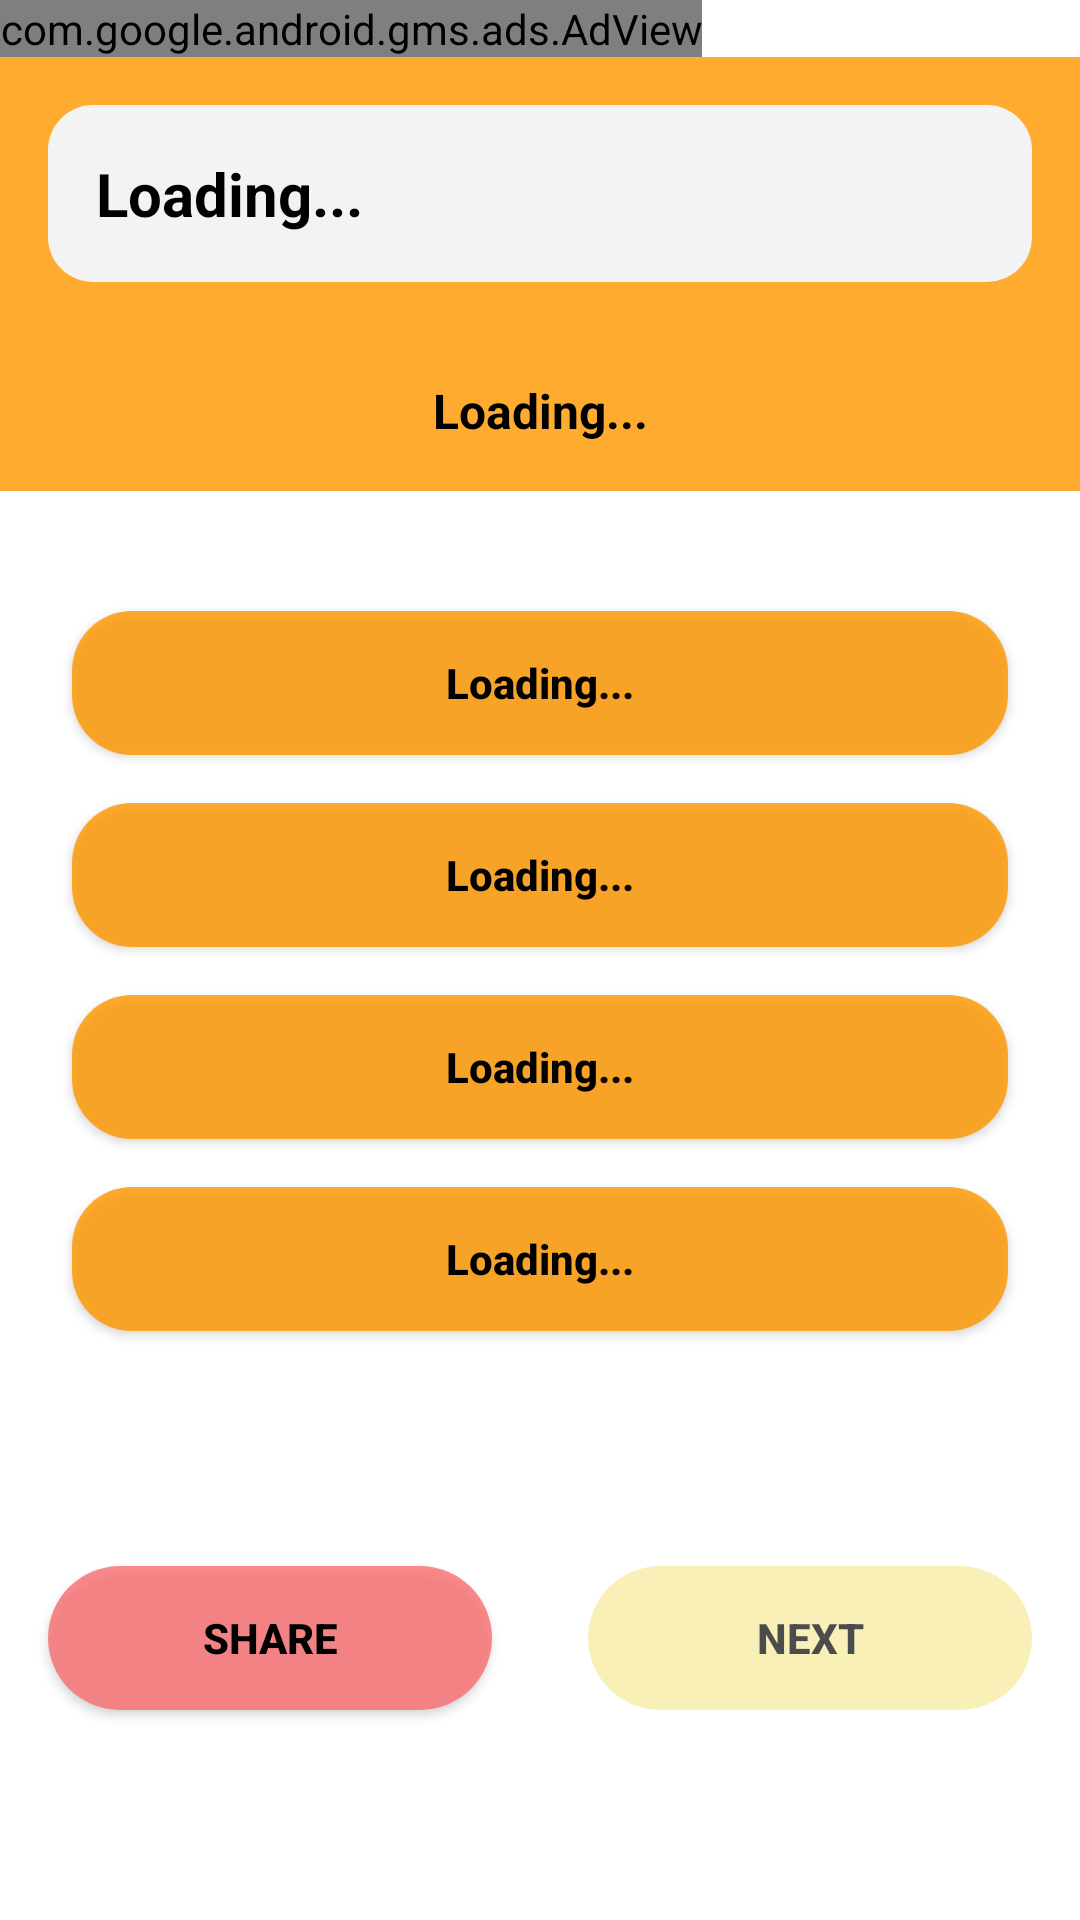

Produce the Android XML layout that renders to this screen, including the resource entries it uses.
<!-- AndroidManifest.xml: application theme Theme.MSBTE_Exam_Pre -->
<!-- res/layout/activity_questions.xml -->
<?xml version="1.0" encoding="utf-8"?>
<LinearLayout xmlns:android="http://schemas.android.com/apk/res/android"
    xmlns:app="http://schemas.android.com/apk/res-auto"
    xmlns:tools="http://schemas.android.com/tools"
    android:layout_width="match_parent"
    android:layout_height="match_parent"
    android:background="@color/white"
    android:orientation="vertical"
    tools:context=".QuestionsActivity">

    <com.google.android.gms.ads.AdView
        xmlns:ads="http://schemas.android.com/apk/res-auto"
        android:id="@+id/adView"
        android:layout_width="wrap_content"
        android:layout_height="wrap_content"
        android:layout_centerHorizontal="true"
        android:layout_alignParentBottom="true"
        ads:adSize="SMART_BANNER"
        ads:adUnitId="@string/banner_id">
    </com.google.android.gms.ads.AdView>

    <ScrollView
        android:layout_width="match_parent"
        android:layout_height="0dp"
        android:layout_weight="1"
        android:fillViewport="true">

        <androidx.constraintlayout.widget.ConstraintLayout
            android:layout_width="match_parent"
            android:layout_height="wrap_content">






















    <LinearLayout
        android:id="@+id/linearLayout"
        android:layout_width="match_parent"
        android:layout_height="wrap_content"
        android:background="@color/ColorPrimary"
        android:orientation="vertical"
        app:layout_constraintEnd_toEndOf="parent"
        app:layout_constraintStart_toStartOf="parent"
        app:layout_constraintTop_toBottomOf="@+id/toolbar">

        <TextView
            android:id="@+id/question"
            android:layout_width="match_parent"
            android:layout_height="wrap_content"
            android:layout_margin="16dp"
            android:background="@drawable/categories_bg"
            android:padding="16dp"
            android:textStyle="bold"
            android:text="Loading..."
            android:textSize="20sp"
            android:textColor="@color/black" />

        <TextView
            android:id="@+id/no_indicator"
            android:layout_width="match_parent"
            android:layout_height="wrap_content"
            android:gravity="center"
            android:padding="16dp"
            android:text="Loading..."
            android:textColor="@color/black"
            android:textSize="16sp"
            android:textStyle="bold" />
    </LinearLayout>

    <LinearLayout
        android:id="@+id/options_container"
        android:layout_width="match_parent"
        android:layout_height="wrap_content"
        android:layout_marginTop="16dp"
        android:orientation="vertical"
        android:padding="16dp"
        app:layout_constraintEnd_toEndOf="parent"
        app:layout_constraintStart_toStartOf="parent"
        app:layout_constraintTop_toBottomOf="@+id/linearLayout">

        <Button
            android:id="@+id/button"
            android:layout_width="match_parent"
            android:layout_height="wrap_content"
            android:layout_margin="8dp"
            android:background="@drawable/alloptioncolor"
            android:color="@android:color/transparent"
            android:text="Loading..."
            android:textAllCaps="false"
            android:textColor="@color/black"
            android:textStyle="bold" />

        <Button
            android:id="@+id/button2"
            android:layout_width="match_parent"
            android:layout_height="wrap_content"
            android:layout_margin="8dp"
            android:background="@drawable/alloptioncolor"
            android:text="Loading..."
            android:textAllCaps="false"
            android:textColor="@color/black"
            android:textStyle="bold" />

        <Button
            android:id="@+id/button3"
            android:layout_width="match_parent"
            android:layout_height="wrap_content"
            android:layout_margin="8dp"
            android:background="@drawable/alloptioncolor"
            android:text="Loading..."
            android:textAllCaps="false"
            android:textColor="@color/black"
            android:textStyle="bold" />

        <Button
            android:id="@+id/button4"
            android:layout_width="match_parent"
            android:layout_height="wrap_content"
            android:layout_margin="8dp"
            android:background="@drawable/alloptioncolor"
            android:text="Loading..."
            android:textAllCaps="false"
            android:textColor="@color/black"
            android:textStyle="bold" />
    </LinearLayout>

            <Button
                android:id="@+id/share_btn"
                android:layout_width="0dp"
                android:layout_height="wrap_content"
                android:layout_marginStart="16dp"
                android:layout_marginEnd="16dp"
                android:layout_marginBottom="16dp"
                android:background="@drawable/rounded_cor"
                android:backgroundTint="#FA7074"
                android:text="Share"
                android:textColor="@color/black"
                android:textStyle="bold"
                app:layout_constraintBottom_toBottomOf="parent"
                app:layout_constraintEnd_toStartOf="@+id/next_btn"
                app:layout_constraintHorizontal_bias="0.5"
                app:layout_constraintStart_toStartOf="parent"
                app:layout_constraintTop_toBottomOf="@+id/options_container" />

            <Button
                android:id="@+id/next_btn"
                android:layout_width="0dp"
                android:layout_height="wrap_content"
                android:layout_marginStart="16dp"
                android:layout_marginEnd="16dp"
                android:layout_marginBottom="16dp"
                android:alpha="0.7"
                android:background="@drawable/rounded_cor"
                android:backgroundTint="#F4E683"
                android:enabled="false"
                android:text="Next"
                android:textColor="@color/black"
                android:textStyle="bold"
                app:layout_constraintBottom_toBottomOf="parent"
                app:layout_constraintEnd_toEndOf="parent"
                app:layout_constraintHorizontal_bias="0.5"
                app:layout_constraintStart_toEndOf="@+id/share_btn"
                app:layout_constraintTop_toBottomOf="@+id/options_container" />
        </androidx.constraintlayout.widget.ConstraintLayout>

    </ScrollView>


</LinearLayout>
<!-- resources referenced by this layout -->
<resources>
  <color name="ColorPrimary">#D0FF9800</color>
  <color name="black">#FF000000</color>
  <color name="white">#FFFFFFFF</color>
  <!-- drawable alloptioncolor (drawable) -->
  <shape android:shape="rectangle" xmlns:android="http://schemas.android.com/apk/res/android">
          <solid android:color="#D0FF9800"/>
  
      <corners android:radius="20dp"/>
  </shape>
  <!-- drawable categories_bg (drawable) -->
  <?xml version="1.0" encoding="utf-8"?>
  <shape android:shape="rectangle" xmlns:android="http://schemas.android.com/apk/res/android">
  <solid android:color="#F3F3F3"/>
  
      <corners android:radius="15dp"/>
  </shape>
  <!-- drawable rounded_cor (drawable) -->
  <?xml version="1.0" encoding="utf-8"?>
  <shape android:shape="rectangle" xmlns:android="http://schemas.android.com/apk/res/android">
          <corners android:radius="300dp"/>
          <solid android:color="#D0FF9800"/>
  </shape>
  <string name="app_name">Computer Quizzer</string>
  <string name="banner_id">ca-app-pub-3940256099942544/6300978111</string>
  <style name="Theme.MSBTE_Exam_Pre" parent="Theme.MaterialComponents.DayNight">
          
          <item name="colorPrimary">@color/purple_500</item>
          <item name="colorPrimaryVariant">@color/ColorPrimary</item>
          <item name="colorOnPrimary">@color/white</item>
          
          <item name="colorSecondary">@color/teal_200</item>
          <item name="colorSecondaryVariant">@color/teal_700</item>
          <item name="colorOnSecondary">@color/black</item>
          
          <item name="android:statusBarColor" tools:targetApi="l">?attr/colorPrimaryVariant</item>
          
  
          <item name="actionOverflowButtonStyle"> @style/Iconoverflow</item>
      </style>
  <color name="purple_500">#FF9800</color>
  <color name="teal_200">#FF03DAC5</color>
  <color name="teal_700">#FF018786</color>
  <style name="Iconoverflow" parent="Widget.AppCompat.ActionButton.Overflow">
          <item name="tint"> @color/black </item>
      </style>
</resources>
